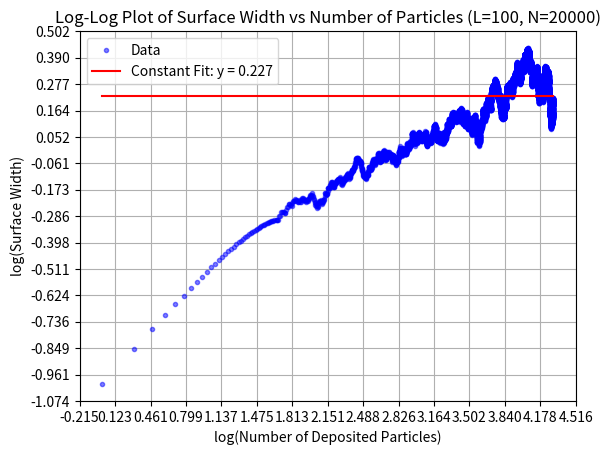
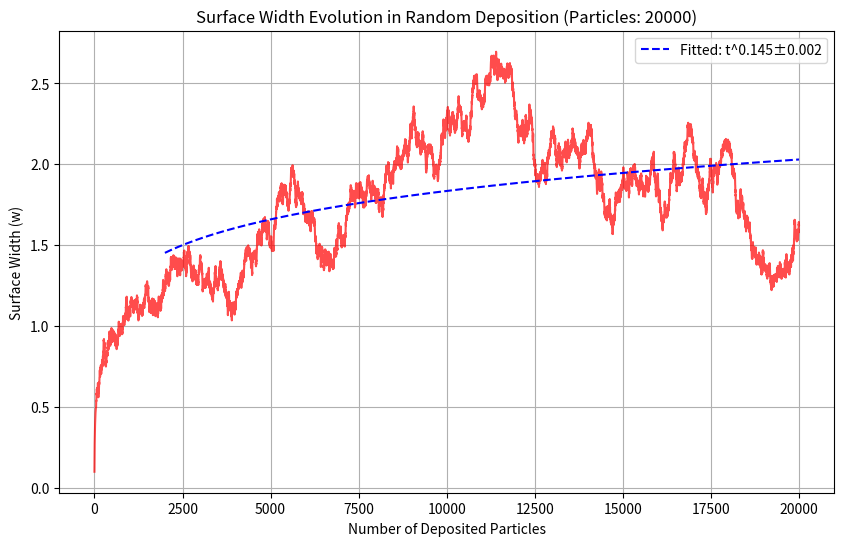
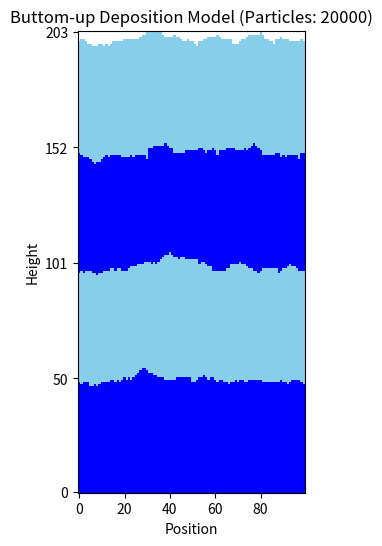

Write the Python code that produced these figures, in order.
import numpy as np
import matplotlib.pyplot as plt
from matplotlib.colors import ListedColormap
from scipy.optimize import curve_fit


N = 20000
L = 100

surface = np.zeros(L)
particle_colors = np.zeros((1, L), dtype=int)
w_array = np.zeros(N)


def add_particle(position, color_value):
    """Function to add a particle and track its color"""
    global particle_colors
    height = int(surface[position])

    # Expand particle_colors array if needed
    if height >= particle_colors.shape[0]:
        additional_height = particle_colors.shape[0]  # Double the size
        zeros_to_append = np.zeros((additional_height, L), dtype=int)
        particle_colors = np.vstack((particle_colors, zeros_to_append))

    # Wrap boundaries
    if position == L - 1:  # position = 199
        previous = position - 1
        next = 0
    else:
        previous = position - 1
        next = position + 1

    if surface[next] < surface[position]:
        height = int(surface[next])
        particle_colors[height, next] = color_value
        surface[next] += 1

    elif surface[previous] < surface[position]:
        height = int(surface[previous])
        particle_colors[height, previous] = color_value
        surface[previous] += 1

    else:
        particle_colors[height, position] = color_value
        surface[position] += 1


def calculate_width():
    mean_height = np.mean(surface)
    mean_height_squared = np.mean(surface**2)
    w = (mean_height_squared - mean_height**2) ** 0.5
    return w


for i in range(N):
    random_position = np.random.randint(0, L)

    if (i // (N / 4)) % 2 == 0:
        color = 1  # Blue
    else:
        color = 2  # Light blue

    add_particle(random_position, color)
    w_array[i] = calculate_width()


#--------------------------------
nonzero_indices = np.where(w_array > 0)[0]
time_data = nonzero_indices + 1  # +1 to avoid log(0)
width_data = w_array[nonzero_indices]

# Convert to log space
log_time = np.log10(time_data)
log_width = np.log10(width_data)

# Plot the raw data in log-log space
plt.plot(log_time, log_width, "b.", alpha=0.5, label="Data")

# Fit constant function (using mean of log_width)
constant_value = np.mean(log_width)

# Generate fitted line points
x_fit = np.linspace(log_time[0], log_time[-1], 100)
y_fit = np.full_like(x_fit, constant_value)

# Plot the constant fit
plt.plot(
    x_fit,
    y_fit,
    "r-",
    label=f"Constant Fit: y = {constant_value:.3f}",
)

plt.xlabel("log(Number of Deposited Particles)")
# Increase number of x-axis ticks
x_min, x_max = plt.xlim()
plt.xticks(np.linspace(x_min, x_max, 15))  # 15 ticks from min to max

plt.ylabel("log(Surface Width)")

# Increase number of y-axis ticks
y_min, y_max = plt.ylim()
plt.yticks(np.linspace(y_min, y_max, 15))  # 15 ticks from min to max

plt.title(f"Log-Log Plot of Surface Width vs Number of Particles (L={L}, N={N})")

plt.grid(True)
plt.legend()
plt.show()


#--------------------------------
plt.figure(figsize=(10, 6))
plt.plot(range(N), w_array, "r-", alpha=0.7)
plt.xlabel("Number of Deposited Particles")
plt.ylabel("Surface Width (w)")
plt.title(f"Surface Width Evolution in Random Deposition (Particles: {N})")
plt.grid(True)


def power_law(t, A, beta):
    return A * t**beta


fit_start = N // 10  # Start fitting from 10% of the data
x_data = np.arange(fit_start, N)
y_data = w_array[fit_start:]

params, covariance = curve_fit(power_law, x_data, y_data)
A_fit, beta_fit = params
beta_error = np.sqrt(np.diag(covariance))[1]

y_fit = power_law(x_data, A_fit, beta_fit)

plt.plot(x_data, y_fit, "b--", label=f"Fitted: t^{beta_fit:.3f}±{beta_error:.3f}")
plt.legend()

print(f"Fitted growth exponent (beta): {beta_fit:.4f} ± {beta_error:.4f}")
print(f"Amplitude (A): {A_fit:.6e}")
plt.show()


#--------------------------------
max_height = int(np.max(surface))

'''Create a custom colormap: 0=white, 1=blue, 2=light blue'''
colors = ["white", "blue", "skyblue"]
cmap = ListedColormap(colors)

plt.figure(figsize=(10, 6))

particle_colors_trimmed = particle_colors[:max_height, :]

plt.imshow(particle_colors_trimmed, cmap=cmap, interpolation="none", origin="lower")
plt.xlabel("Position")
plt.ylabel("Height")

num_ticks = 5  # Adjust this for more or fewer ticks
plt.yticks(np.linspace(0, max_height - 1, num_ticks).astype(int))

plt.title(f"Buttom-up Deposition Model (Particles: {N})")
plt.show()
